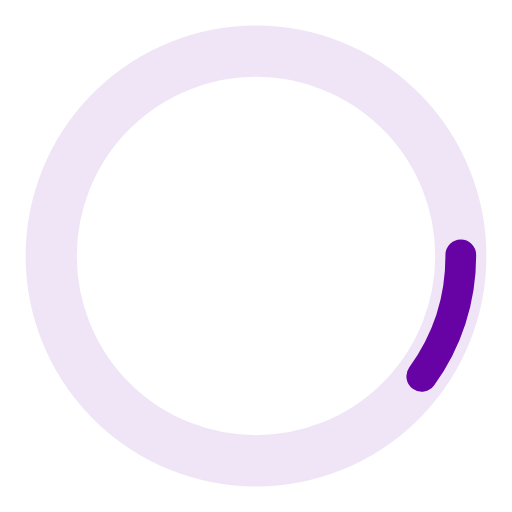
t = 0.00 s
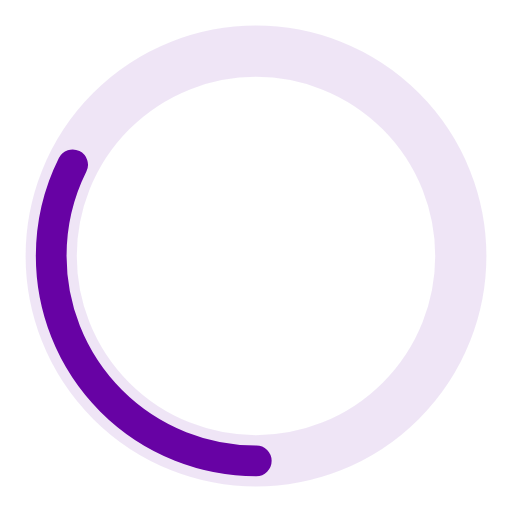
t = 0.25 s
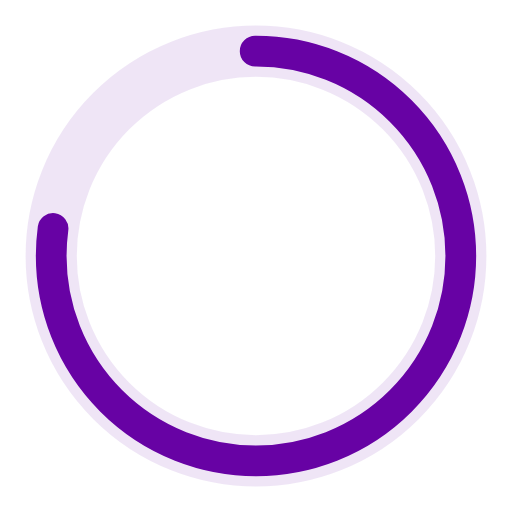
t = 0.75 s
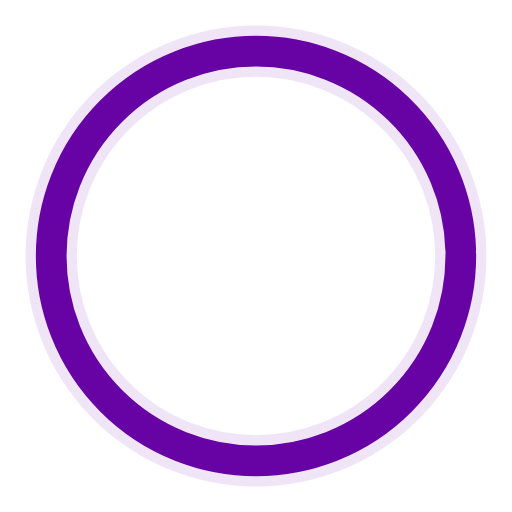
t = 1.00 s
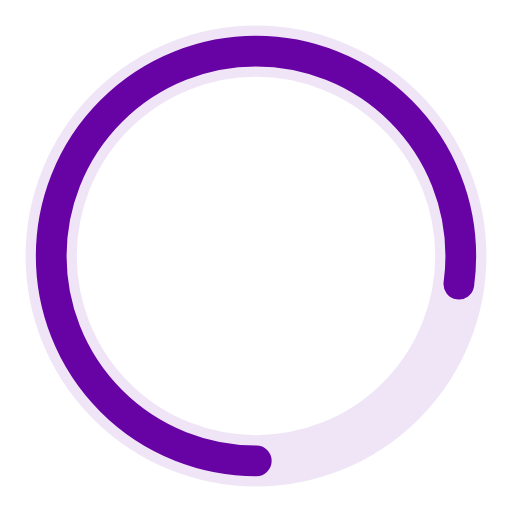
t = 1.25 s
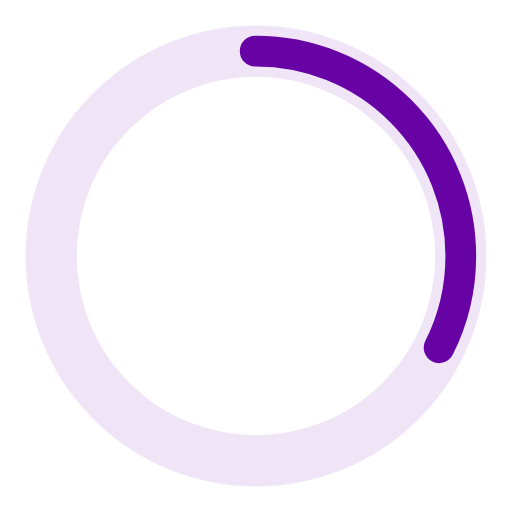
t = 1.75 s

The animated SVG that drew these frames (rendered in a browser with its animation timeline set to each time). Animation: 2 SMIL elements (animate=2); one cycle of 2.00 s, repeats indefinitely.

<svg xmlns="http://www.w3.org/2000/svg" width="100px" height="100px" viewBox="0 0 100 100" preserveAspectRatio="xMidYMid" class="uil-ring-alt"><rect x="0" y="0" width="100" height="100" fill="none" class="bk"/><circle cx="50" cy="50" r="40" stroke="rgba(103, 2, 164, 0.1)" fill="none" stroke-width="10" stroke-linecap="round"/><circle cx="50" cy="50" r="40" stroke="rgba(103, 2, 164, 1)" fill="none" stroke-width="6" stroke-linecap="round"><animate attributeName="stroke-dashoffset" dur="2s" repeatCount="indefinite" from="502" to="0"/><animate attributeName="stroke-dasharray" dur="2s" repeatCount="indefinite" values="25.099999999999994 225.9;250 1;25.099999999999994 225.9 "/></circle></svg>
